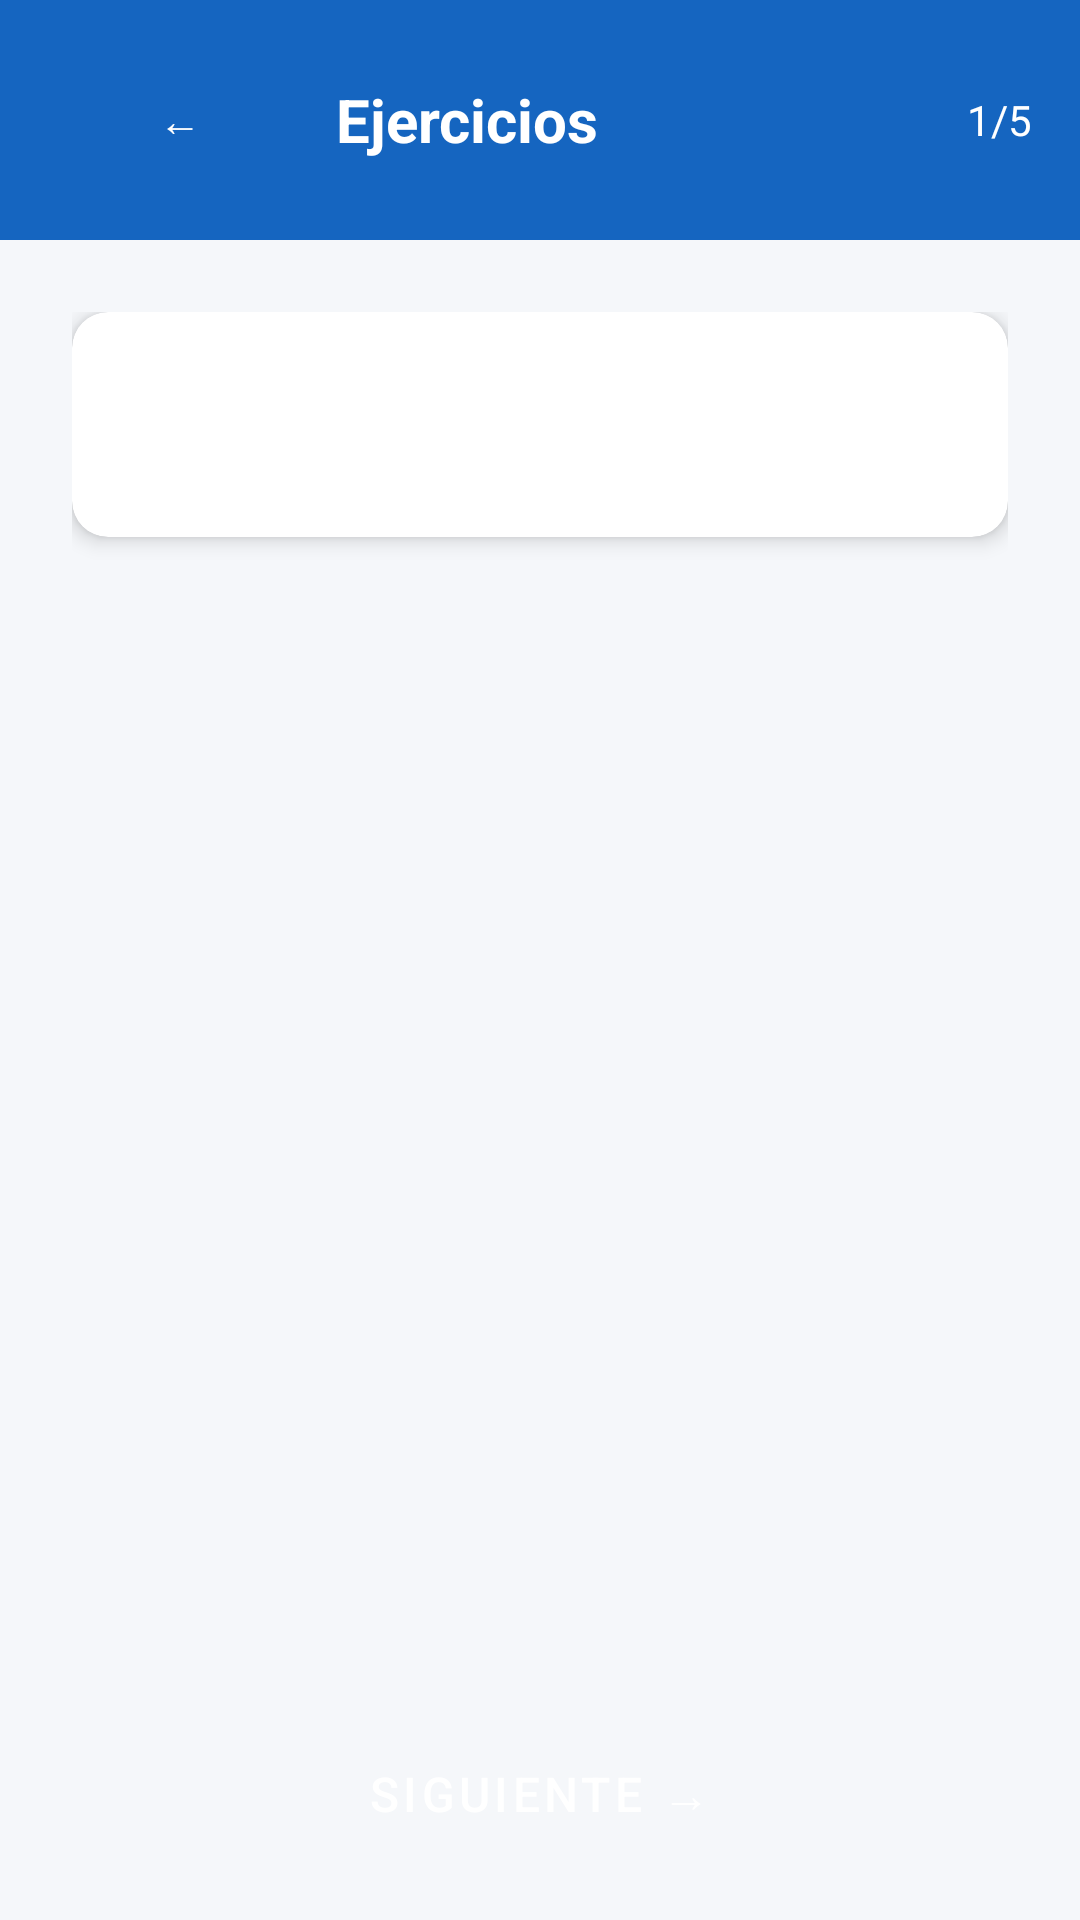

Android layout source for this screen:
<!-- AndroidManifest.xml: application theme Theme.EcuAprendeJugando -->
<!-- res/layout/activity_exercise.xml -->
<?xml version="1.0" encoding="utf-8"?>
<LinearLayout xmlns:android="http://schemas.android.com/apk/res/android"
    android:layout_width="match_parent"
    android:layout_height="match_parent"
    android:orientation="vertical"
    android:background="@color/background">

    <LinearLayout
        android:layout_width="match_parent"
        android:layout_height="wrap_content"
        android:orientation="horizontal"
        android:gravity="center_vertical"
        android:padding="@dimen/spacing_md"
        android:background="@color/primary">

        <Button
            android:id="@+id/btn_back"
            android:layout_width="wrap_content"
            android:layout_height="wrap_content"
            android:text="←"
            android:textColor="@color/white"
            android:background="?attr/selectableItemBackgroundBorderless"/>

        <TextView
            android:layout_width="0dp"
            android:layout_height="wrap_content"
            android:layout_weight="1"
            android:text="Ejercicios"
            android:textSize="@dimen/text_xl"
            android:textStyle="bold"
            android:textColor="@color/white"
            android:layout_marginStart="@dimen/spacing_sm"/>

        <TextView
            android:id="@+id/tv_progress"
            android:layout_width="wrap_content"
            android:layout_height="wrap_content"
            android:text="1/5"
            android:textSize="@dimen/text_md"
            android:textColor="@color/white"/>

    </LinearLayout>

    <ScrollView
        android:layout_width="match_parent"
        android:layout_height="0dp"
        android:layout_weight="1">

        <LinearLayout
            android:layout_width="match_parent"
            android:layout_height="wrap_content"
            android:orientation="vertical"
            android:padding="@dimen/spacing_lg">

            <androidx.cardview.widget.CardView
                xmlns:app="http://schemas.android.com/apk/res-auto"
                android:layout_width="match_parent"
                android:layout_height="wrap_content"
                app:cardCornerRadius="@dimen/card_radius"
                app:cardElevation="@dimen/card_elevation">

                <TextView
                    android:id="@+id/tv_question"
                    android:layout_width="match_parent"
                    android:layout_height="wrap_content"
                    android:padding="@dimen/spacing_lg"
                    android:textSize="@dimen/text_xl"
                    android:textStyle="bold"
                    android:textColor="@color/text_primary"
                    android:gravity="center"/>

            </androidx.cardview.widget.CardView>

            <Button
                android:id="@+id/btn_option_a"
                android:layout_width="match_parent"
                android:layout_height="@dimen/btn_height"
                android:layout_marginTop="@dimen/spacing_md"
                style="@style/ButtonOutlined"/>

            <Button
                android:id="@+id/btn_option_b"
                android:layout_width="match_parent"
                android:layout_height="@dimen/btn_height"
                android:layout_marginTop="@dimen/spacing_sm"
                style="@style/ButtonOutlined"/>

            <Button
                android:id="@+id/btn_option_c"
                android:layout_width="match_parent"
                android:layout_height="@dimen/btn_height"
                android:layout_marginTop="@dimen/spacing_sm"
                style="@style/ButtonOutlined"/>

            <Button
                android:id="@+id/btn_option_d"
                android:layout_width="match_parent"
                android:layout_height="@dimen/btn_height"
                android:layout_marginTop="@dimen/spacing_sm"
                style="@style/ButtonOutlined"/>

            <TextView
                android:id="@+id/tv_feedback"
                android:layout_width="match_parent"
                android:layout_height="wrap_content"
                android:layout_marginTop="@dimen/spacing_md"
                android:textSize="@dimen/text_md"
                android:gravity="center"
                android:lineSpacingMultiplier="1.4"/>

            <TextView
                android:id="@+id/tv_points_earned"
                android:layout_width="wrap_content"
                android:layout_height="wrap_content"
                android:layout_gravity="center_horizontal"
                android:layout_marginTop="@dimen/spacing_sm"
                android:textSize="@dimen/text_xl"
                android:textStyle="bold"
                android:textColor="@color/points_gold"/>

        </LinearLayout>
    </ScrollView>

    <Button
        android:id="@+id/btn_next"
        android:layout_width="match_parent"
        android:layout_height="@dimen/btn_height"
        android:text="Siguiente →"
        android:layout_margin="@dimen/spacing_md"
        style="@style/ButtonPrimary"/>

</LinearLayout>
<!-- resources referenced by this layout -->
<resources>
  <color name="background">#F5F7FA</color>
  <color name="points_gold">#FFD700</color>
  <color name="primary">#1565C0</color>
  <color name="text_primary">#212121</color>
  <color name="white">#FFFFFF</color>
  <dimen name="btn_height">52dp</dimen>
  <dimen name="card_elevation">4dp</dimen>
  <dimen name="card_radius">12dp</dimen>
  <dimen name="spacing_lg">24dp</dimen>
  <dimen name="spacing_md">16dp</dimen>
  <dimen name="spacing_sm">8dp</dimen>
  <dimen name="text_md">14sp</dimen>
  <dimen name="text_xl">20sp</dimen>
  <style name="ButtonOutlined" parent="Widget.MaterialComponents.Button.OutlinedButton">
          <item name="android:layout_height">@dimen/btn_height</item>
          <item name="cornerRadius">@dimen/btn_radius</item>
          <item name="strokeColor">@color/primary</item>
          <item name="android:textColor">@color/primary</item>
          <item name="android:textSize">@dimen/text_lg</item>
      </style>
  <style name="ButtonPrimary" parent="Widget.MaterialComponents.Button">
          <item name="android:layout_height">@dimen/btn_height</item>
          <item name="cornerRadius">@dimen/btn_radius</item>
          <item name="backgroundTint">@color/primary</item>
          <item name="android:textColor">@color/white</item>
          <item name="android:textSize">@dimen/text_lg</item>
      </style>
  <style name="Theme.EcuAprendeJugando" parent="Theme.MaterialComponents.DayNight.DarkActionBar">
          <item name="colorPrimary">@color/primary</item>
          <item name="colorPrimaryDark">@color/primary_dark</item>
          <item name="colorAccent">@color/accent</item>
          <item name="android:colorBackground">@color/background</item>
          <item name="colorSurface">@color/surface</item>
          <item name="colorError">@color/error</item>
          <item name="android:windowBackground">@color/background</item>
          <item name="android:statusBarColor">@color/primary_dark</item>
      </style>
  <dimen name="btn_radius">8dp</dimen>
  <dimen name="text_lg">16sp</dimen>
  <color name="primary_dark">#0D47A1</color>
  <color name="accent">#FF6F00</color>
  <color name="surface">#FFFFFF</color>
  <color name="error">#D32F2F</color>
</resources>
